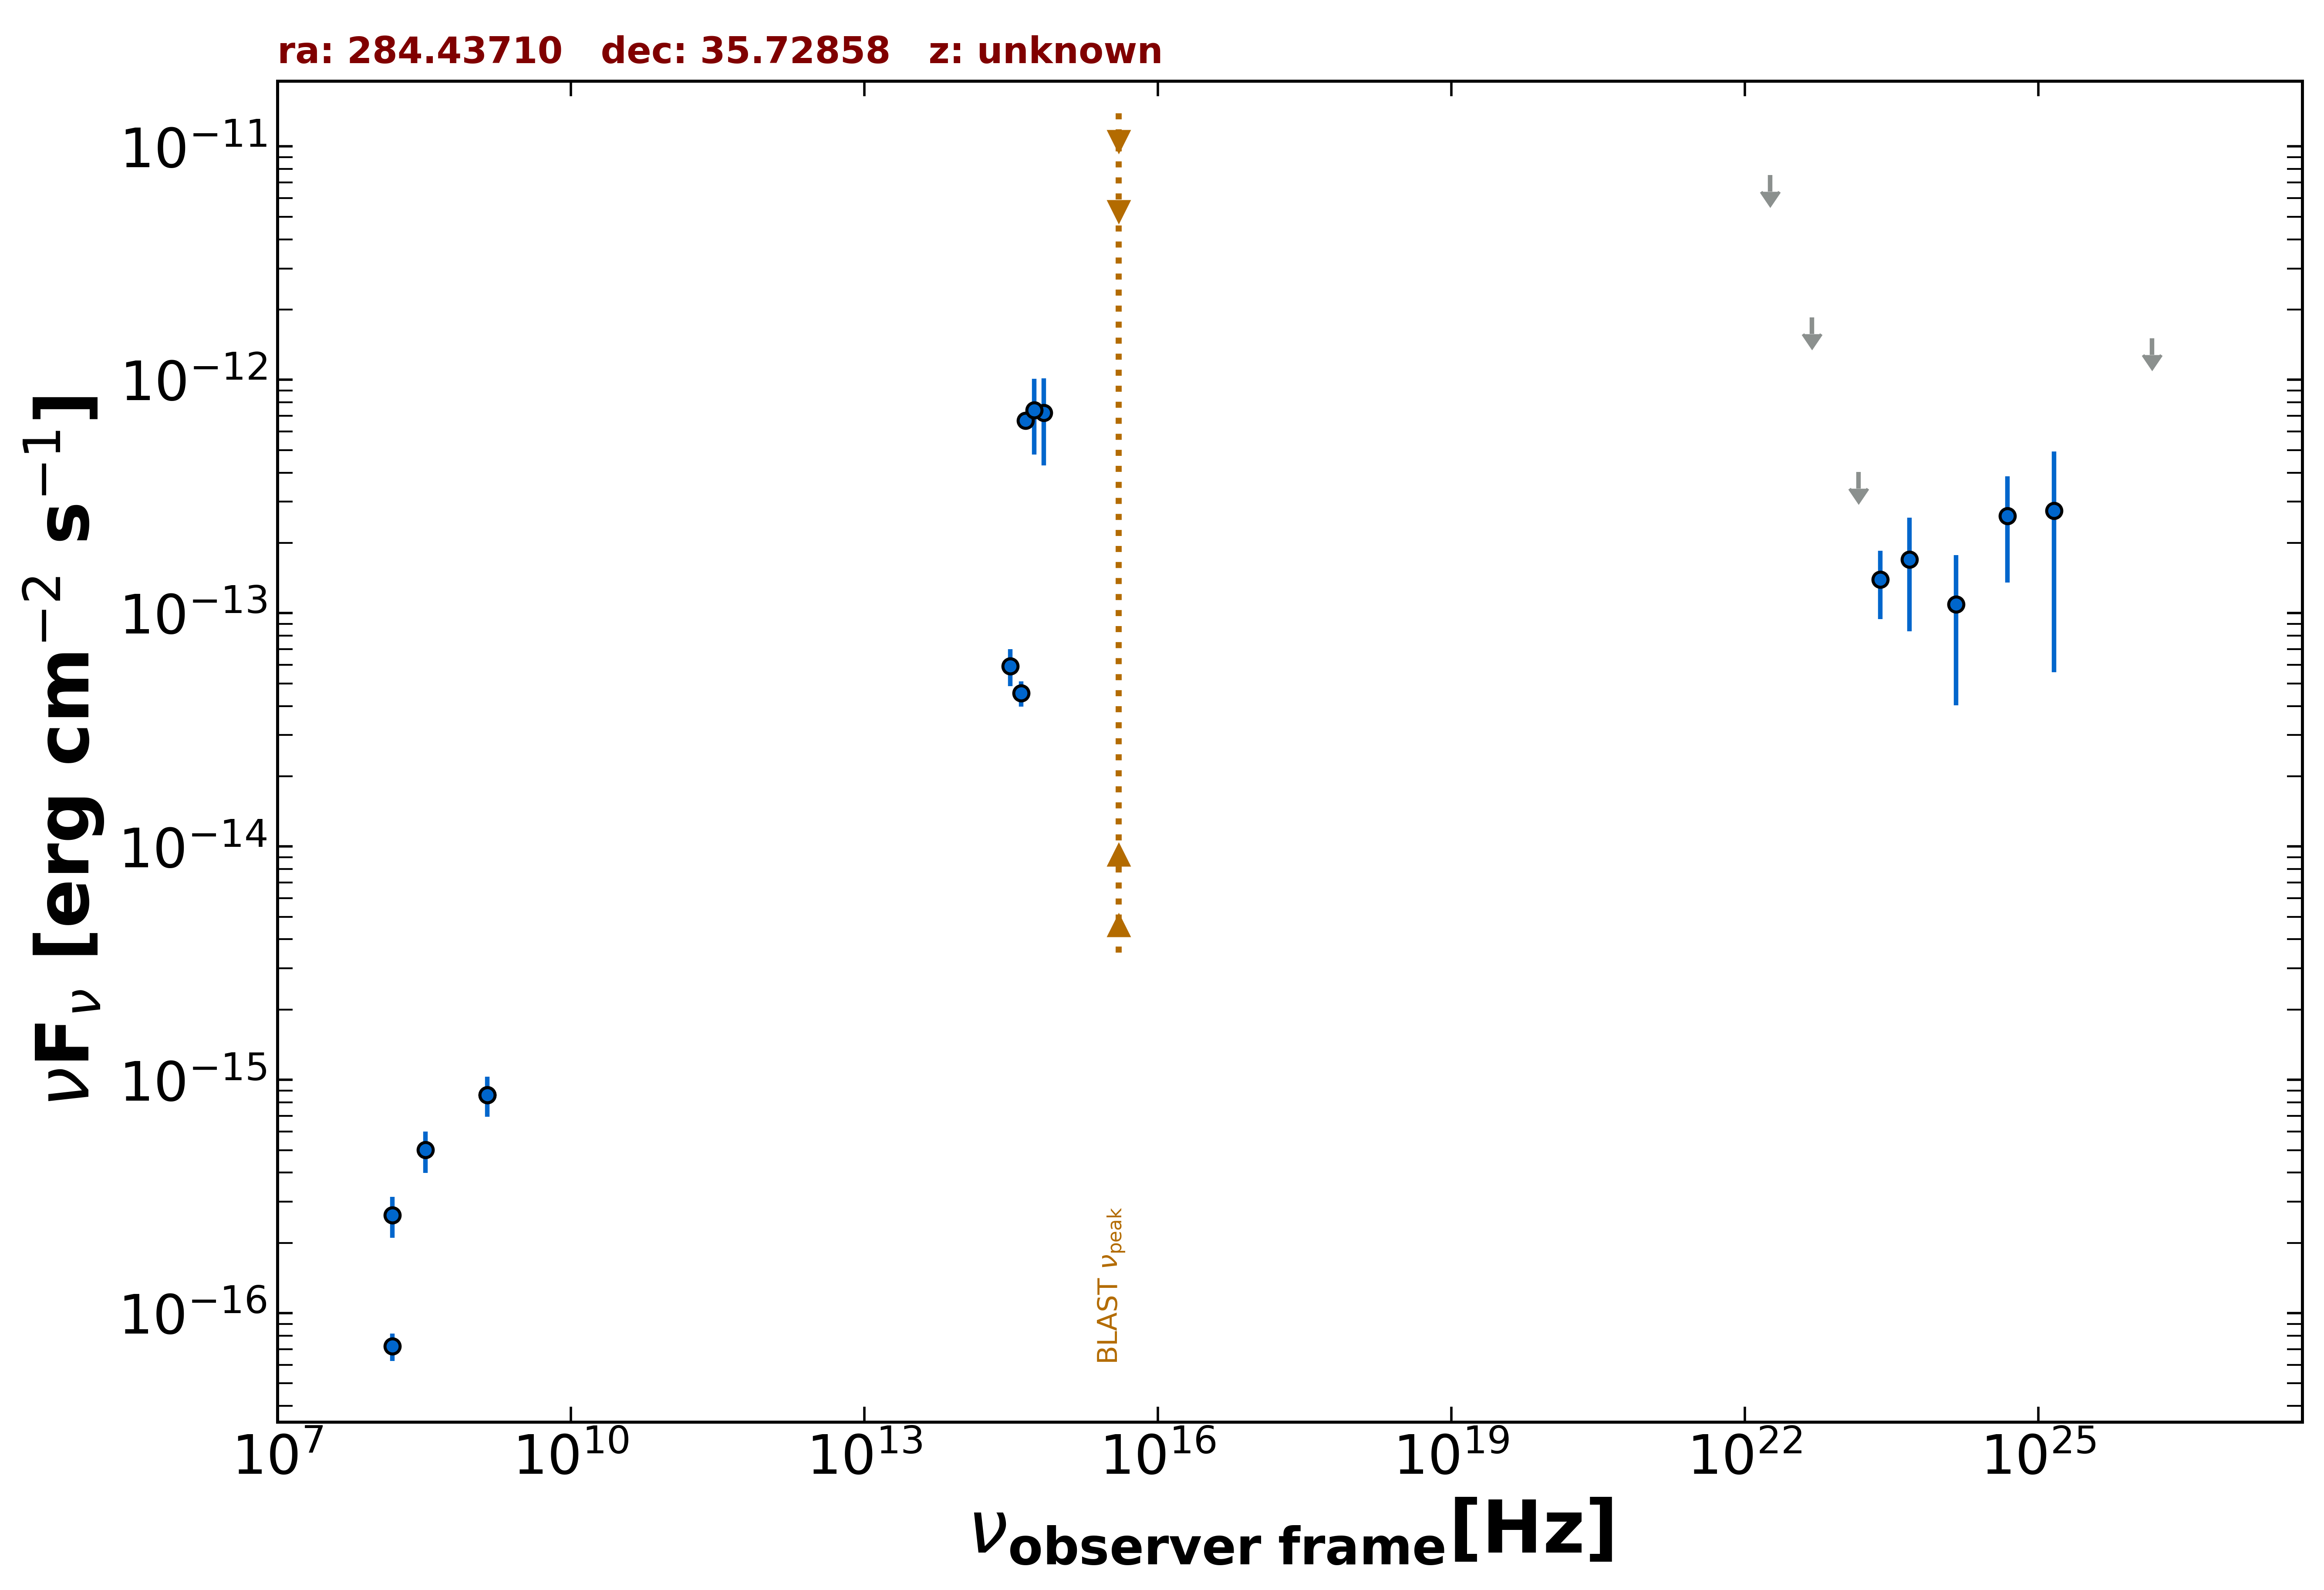

Values plotted in this chart, from the file beside it:
freq., flux, err_flux, MJD_start, MJD_end, flag, catalog, reference
1.400e+09, 8.624e-16, 3.500e-17, 55000, 55000, , NVSS, Condon et al. 1998  AJ  115  1693
1.500e+08, 7.215e-17, 9.750e-18, 55000, 55000, , TGSS150, Intema et al. 2017  A&A  598  A781
4.455e+14, 6.695e-13, 0.000e+00, 55000, 55000, , GAIA, The Gaia Collaboration 2016  A&A  595  A…
6.813e+14, 7.218e-13, 2.915e-13, 55000, 55000, , HSTGSC, Lasker et al. 2008  AJ  136  735
5.451e+14, 7.426e-13, 2.654e-13, 55000, 55000, , HSTGSC, Lasker et al. 2008  AJ  136  735
3.987e+14, 4.539e-14, 5.595e-15, 55000, 55000, , PanSTARRS, Flewelling et al. 2020  ApJS  251  7
3.116e+14, 5.925e-14, 1.069e-14, 55000, 55000, , PanSTARRS, Flewelling et al. 2020  ApJS  251  7
2.418e+23, 1.395e-13, 4.530e-14, 55000, 55000, , 4FGL-DR3, The Fermi-LAT Collaboration 2022  arXiv:…
1.813e+22, 7.534e-12, 0.000e+00, 55000, 55000, UL, 4FGL-DR3, The Fermi-LAT Collaboration 2022  arXiv:…
4.835e+22, 1.850e-12, 0.000e+00, 55000, 55000, UL, 4FGL-DR3, The Fermi-LAT Collaboration 2022  arXiv:…
1.451e+23, 4.030e-13, 0.000e+00, 55000, 55000, UL, 4FGL-DR3, The Fermi-LAT Collaboration 2022  arXiv:…
4.835e+23, 1.698e-13, 8.614e-14, 55000, 55000, , 4FGL-DR3, The Fermi-LAT Collaboration 2022  arXiv:…
1.451e+24, 1.089e-13, 6.859e-14, 55000, 55000, , 4FGL-DR3, The Fermi-LAT Collaboration 2022  arXiv:…
4.835e+24, 2.606e-13, 1.251e-13, 55000, 55000, , 4FGL-DR3, The Fermi-LAT Collaboration 2022  arXiv:…
1.451e+25, 2.744e-13, 2.185e-13, 55000, 55000, , 4FGL-DR3, The Fermi-LAT Collaboration 2022  arXiv:…
1.451e+26, 1.504e-12, 0.000e+00, 55000, 55000, UL, 4FGL-DR3, The Fermi-LAT Collaboration 2022  arXiv:…
4.835e+24, 2.606e-13, 1.251e-13, 55000, 55000, , DEBL, EBL-corrected flux
1.451e+25, 5.308e-13, 4.228e-13, 55000, 55000, , DEBL, EBL-corrected flux
3.250e+08, 5.005e-16, 1.008e-16, 55000, 55000, , SPECFINDV3, Stein et al.  2021  A&A  655  A17
1.400e+09, 8.624e-16, 1.678e-16, 55000, 55000, , SPECFINDV3, Stein et al.  2021  A&A  655  A17
1.500e+08, 2.625e-16, 5.250e-17, 55000, 55000, , SPECFINDV3, Stein et al.  2021  A&A  655  A17
